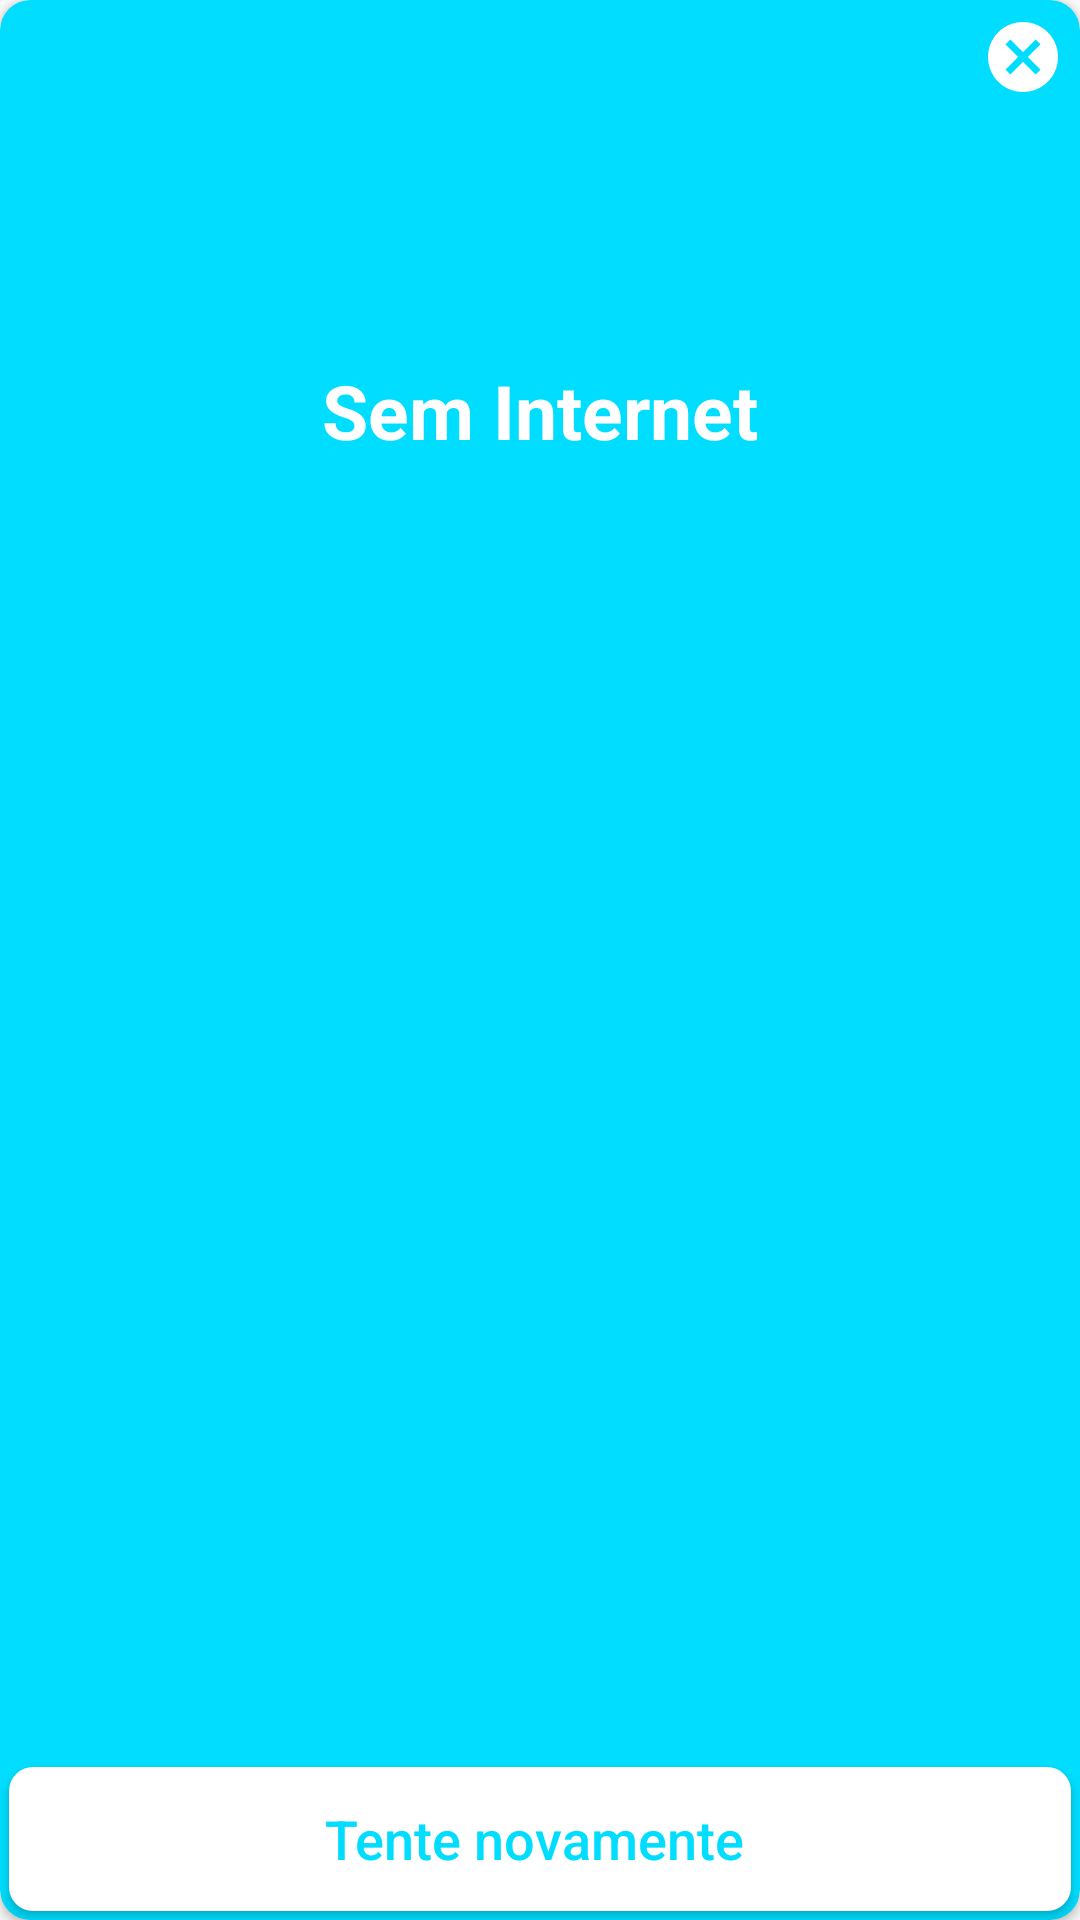

Layout XML and referenced resources for this Android screen:
<!-- AndroidManifest.xml: application theme AppTheme -->
<!-- res/layout/dialognointernet.xml -->
<?xml version="1.0" encoding="utf-8"?>
<androidx.cardview.widget.CardView
    xmlns:android="http://schemas.android.com/apk/res/android"
    android:layout_width="match_parent"
    xmlns:app="http://schemas.android.com/apk/res-auto"
    android:clickable="false"
    android:padding="4dp"
    android:elevation="10dp"
    app:cardCornerRadius="10dp"
    android:layout_gravity="center"
    app:cardBackgroundColor="@android:color/holo_blue_bright"
    android:layout_height="280dp">

    <LinearLayout
        android:layout_width="match_parent"
        android:orientation="vertical"
        android:layout_height="wrap_content">

        <RelativeLayout
            android:layout_width="match_parent"
            android:layout_height="wrap_content">

            <ImageView
                android:layout_width="100dp"
                android:layout_height="100dp"
                android:layout_centerHorizontal="true"
                android:layout_gravity="center_horizontal"
                android:src="@drawable/ic_signal_wifi_off"
                />
            <ImageView
                android:id="@+id/btn_cancelar"
                android:layout_width="wrap_content"
                android:layout_height="wrap_content"
                android:padding="5dp"
                android:layout_alignParentEnd="true"
                android:src="@drawable/ic_cancel"
                />
        </RelativeLayout>

        <TextView
            android:id="@+id/tv_id_valores"
            android:layout_width="wrap_content"
            android:layout_height="wrap_content"
            android:layout_gravity="center_horizontal"
            android:text="Sem Internet"
            android:layout_marginBottom="20dp"
            android:layout_marginTop="20dp"
            android:textColor="@android:color/white"
            android:textSize="25sp"
            android:textStyle="bold" />




    </LinearLayout>
    <Button
        android:id="@+id/btn_id_reiniciar"
        android:layout_width="match_parent"
        android:layout_height="wrap_content"
        android:background="@drawable/bg_btn"
        android:layout_gravity="bottom"
        android:text="Tente novamente "
        android:layout_alignParentBottom="true"
        android:textAllCaps="false"
        android:layout_margin="3dp"
        android:textColor="@android:color/holo_blue_bright"
        android:textSize="18sp" />

</androidx.cardview.widget.CardView>
<!-- resources referenced by this layout -->
<resources>
  <!-- drawable bg_btn (drawable) -->
  <?xml version="1.0" encoding="utf-8"?>
  <selector xmlns:android="http://schemas.android.com/apk/res/android">
      <item android:state_pressed="true">
          <shape>
              <corners android:radius="8dp"/>
              <solid android:color="#DFE7E7"/>
          </shape>
      </item>
  
      <item>
  
          <shape>
              <corners android:radius="8dp"/>
              <solid android:color="#FFFFFF"/>
          </shape>
      </item>
  
  </selector>
  <!-- drawable ic_cancel (drawable) -->
  <vector android:height="28dp" android:tint="#FFFFFF"
      android:viewportHeight="24.0" android:viewportWidth="24.0"
      android:width="28dp" xmlns:android="http://schemas.android.com/apk/res/android">
      <path android:fillColor="#FF000000" android:pathData="M12,2C6.47,2 2,6.47 2,12s4.47,10 10,10 10,-4.47 10,-10S17.53,2 12,2zM17,15.59L15.59,17 12,13.41 8.41,17 7,15.59 10.59,12 7,8.41 8.41,7 12,10.59 15.59,7 17,8.41 13.41,12 17,15.59z"/>
  </vector>
  <style name="AppTheme" parent="Theme.AppCompat.Light.NoActionBar">
          
          <item name="colorPrimary">@color/colorPrimary</item>
          <item name="colorPrimaryDark">@color/colorPrimaryDark</item>
          <item name="colorAccent">@color/colorAccent</item>
      </style>
  <color name="colorPrimary">#16B4CC</color>
  <color name="colorPrimaryDark">#1EA9BE</color>
  <color name="colorAccent">#D81B60</color>
</resources>
